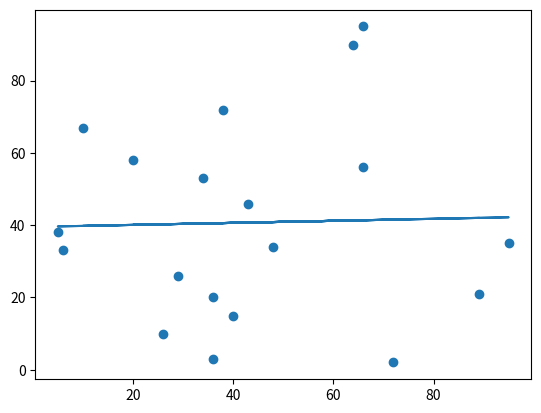

Write Python code to recreate this figure.
#this is a bad fit type of lin reg
import matplotlib.pyplot as plt
from scipy import stats

x = [89, 43, 36, 95, 10, 66, 34, 38, 20, 26, 29, 48, 64, 6, 5, 36, 66, 72, 40]
y = [21, 46, 3, 35, 67, 95, 53, 72, 58, 10, 26, 34, 90, 33, 38, 20, 56, 2, 15]

slope, intercept, r, p, std_err = stats.linregress(x, y)

# print(r) -commented

def myfunc(x):
    return slope * x + intercept

# speed = myfunc(10)
# print(speed)

mymodel = list(map(myfunc, x))

plt.scatter(x, y)
plt.plot(x, mymodel)
plt.show()